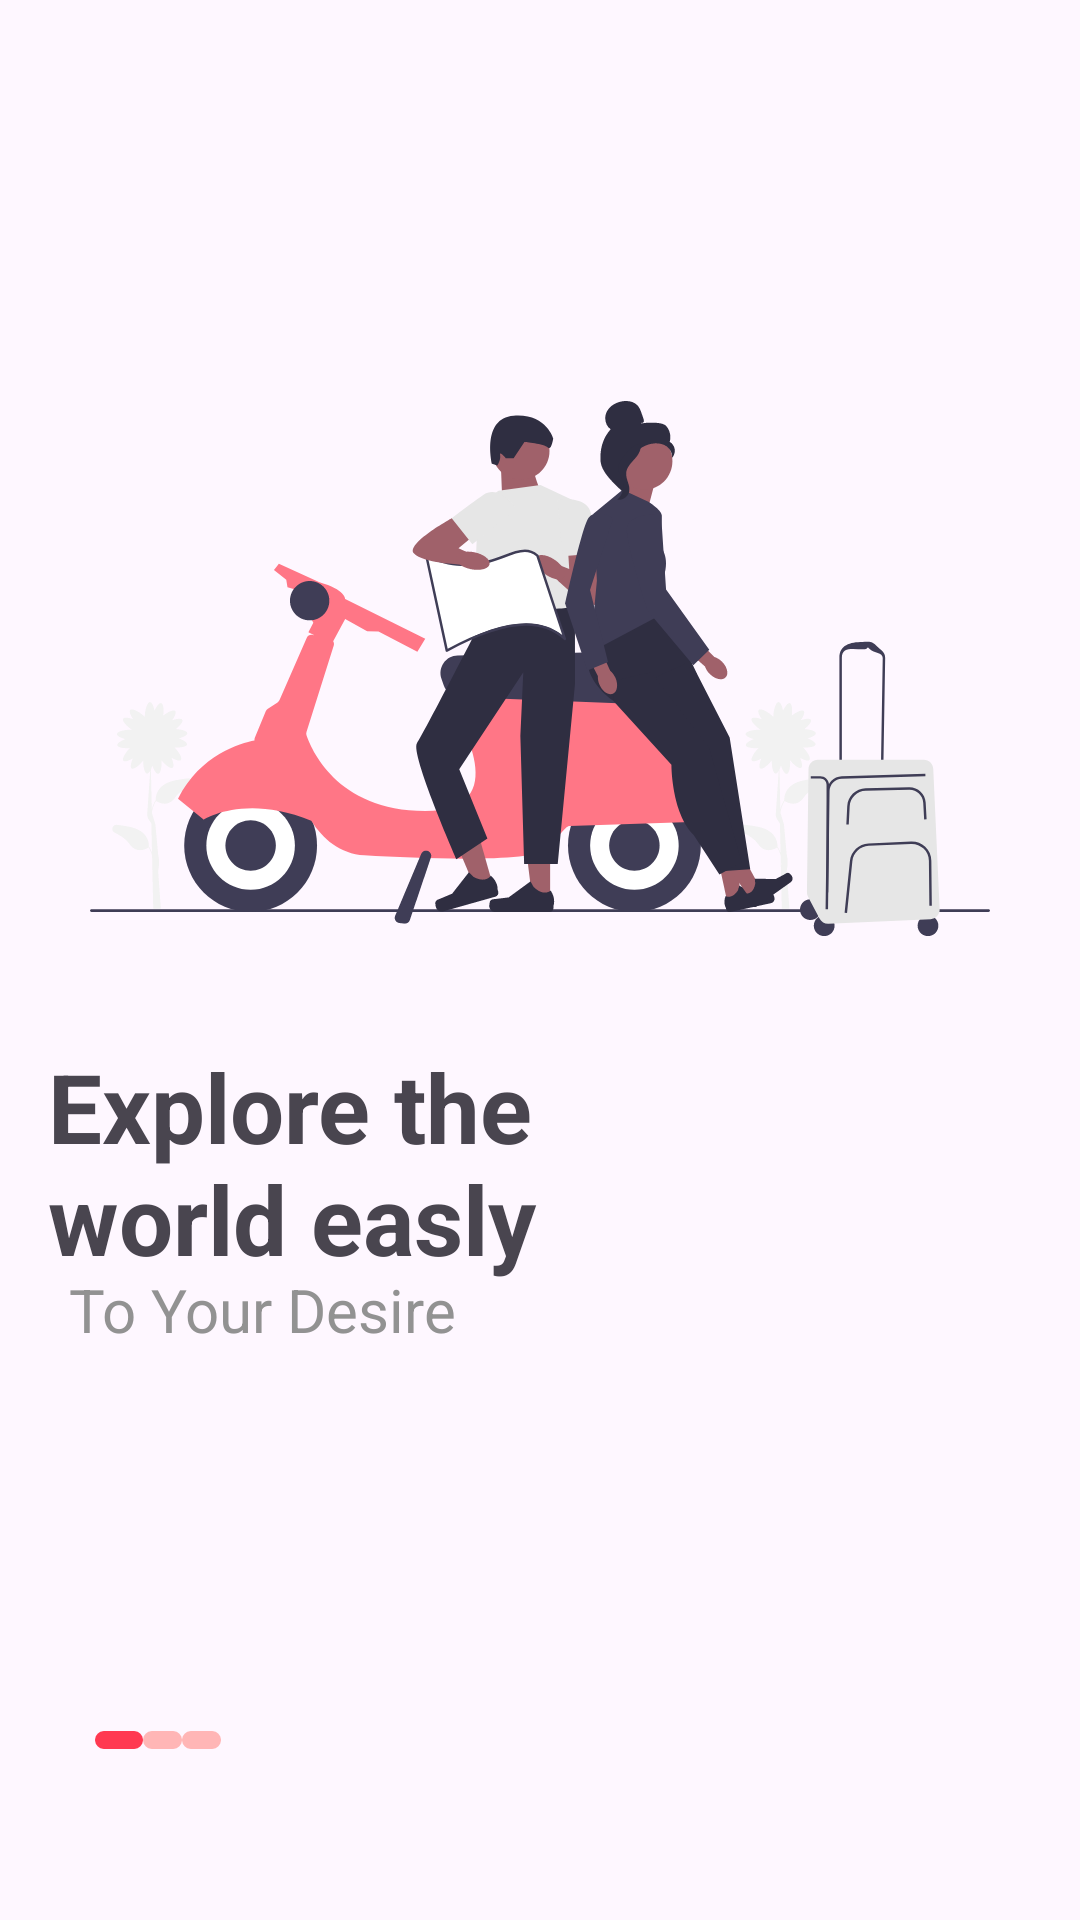

Here is an Android app screen rendered from its layout file. Give the layout XML and the strings, colors and styles it references.
<!-- AndroidManifest.xml: application theme Theme.TravelloOApp -->
<!-- res/layout/activity_slide_screen_one.xml -->
<?xml version="1.0" encoding="utf-8"?>
<androidx.constraintlayout.widget.ConstraintLayout xmlns:android="http://schemas.android.com/apk/res/android"
    xmlns:app="http://schemas.android.com/apk/res-auto"
    xmlns:tools="http://schemas.android.com/tools"
    android:layout_width="match_parent"
    android:layout_height="match_parent"
    tools:context=".SlideScreenOne">


    <ImageView
        android:id="@+id/imageView2"
        android:layout_width="wrap_content"
        android:layout_height="wrap_content"
        app:layout_constraintBottom_toBottomOf="parent"
        app:layout_constraintEnd_toEndOf="parent"
        app:layout_constraintStart_toStartOf="parent"
        app:layout_constraintTop_toTopOf="parent"
        app:layout_constraintVertical_bias="0.29000002"
        app:srcCompat="@drawable/splash_01" />

    <TextView
        android:id="@+id/textView"
        android:layout_width="200dp"
        android:layout_height="80dp"
        android:lines="2"
        android:text="Explore the world easly"
        android:textSize="32sp"
        android:textStyle="bold"
        app:layout_constraintBottom_toBottomOf="parent"
        app:layout_constraintEnd_toEndOf="parent"
        app:layout_constraintHorizontal_bias="0.10"
        app:layout_constraintStart_toStartOf="parent"
        app:layout_constraintTop_toTopOf="parent"
        app:layout_constraintVertical_bias="0.62" />

    <TextView
        android:id="@+id/textView2"
        android:layout_width="wrap_content"
        android:layout_height="wrap_content"
        android:text="To Your Desire"
        android:textColor="@color/light_"
        android:textSize="20sp"
        app:layout_constraintBottom_toBottomOf="parent"
        app:layout_constraintEnd_toEndOf="parent"
        app:layout_constraintHorizontal_bias="0.10"
        app:layout_constraintStart_toStartOf="parent"
        app:layout_constraintTop_toTopOf="parent"
        app:layout_constraintVertical_bias="0.69" />

    <ImageView
        android:id="@+id/next_btn"
        android:layout_width="wrap_content"
        android:layout_height="wrap_content"
        app:layout_constraintBottom_toBottomOf="parent"
        app:layout_constraintEnd_toEndOf="parent"
        app:layout_constraintHorizontal_bias="0.95"
        app:layout_constraintStart_toStartOf="parent"
        app:layout_constraintTop_toTopOf="parent"
        app:layout_constraintVertical_bias="0.92"
        app:srcCompat="@drawable/next_btn" />

    <ImageView
        android:id="@+id/imageView8"
        android:layout_width="wrap_content"
        android:layout_height="wrap_content"
        android:src="@drawable/light_red"
        app:layout_constraintBottom_toBottomOf="parent"
        app:layout_constraintEnd_toStartOf="@+id/imageView9"
        app:layout_constraintHorizontal_bias="0.5"
        app:layout_constraintStart_toEndOf="@+id/imageView7"
        app:layout_constraintVertical_bias="0.91"
        app:layout_constraintTop_toTopOf="parent" />

    <ImageView
        android:id="@+id/imageView7"
        android:layout_width="wrap_content"
        android:layout_height="wrap_content"
        android:src="@drawable/red_line"
        app:layout_constraintBottom_toBottomOf="parent"
        app:layout_constraintEnd_toStartOf="@+id/imageView8"
        app:layout_constraintHorizontal_bias="0.1"
        app:layout_constraintHorizontal_chainStyle="packed"
        app:layout_constraintStart_toStartOf="parent"
        app:layout_constraintTop_toTopOf="parent"
        app:layout_constraintVertical_bias="0.91" />

    <ImageView
        android:id="@+id/imageView9"
        android:layout_width="wrap_content"
        android:layout_height="wrap_content"
        android:src="@drawable/light_red"
        app:layout_constraintBottom_toBottomOf="parent"
        app:layout_constraintEnd_toEndOf="parent"
        app:layout_constraintHorizontal_bias="0.5"
        app:layout_constraintStart_toEndOf="@+id/imageView8"
        app:layout_constraintVertical_bias="0.91"
        app:layout_constraintTop_toTopOf="parent" />

</androidx.constraintlayout.widget.ConstraintLayout>
<!-- resources referenced by this layout -->
<resources>
  <color name="light_">#929292</color>
  <!-- drawable light_red (drawable) -->
  <vector xmlns:android="http://schemas.android.com/apk/res/android"
      android:width="13dp"
      android:height="6dp"
      android:viewportWidth="13"
      android:viewportHeight="6">
    <path
        android:pathData="M3,0L10,0A3,3 0,0 1,13 3L13,3A3,3 0,0 1,10 6L3,6A3,3 0,0 1,0 3L0,3A3,3 0,0 1,3 0z"
        android:fillColor="#FFB6B6"/>
  </vector>
  <!-- drawable red_line (drawable) -->
  <vector xmlns:android="http://schemas.android.com/apk/res/android"
      android:width="16dp"
      android:height="6dp"
      android:viewportWidth="16"
      android:viewportHeight="6">
    <path
        android:pathData="M3,0L13,0A3,3 0,0 1,16 3L16,3A3,3 0,0 1,13 6L3,6A3,3 0,0 1,0 3L0,3A3,3 0,0 1,3 0z"
        android:fillColor="#FF3951"/>
  </vector>
  <!-- drawable splash_01: vector/xml drawable (drawable, 21809 chars, omitted) -->
  <style name="Theme.TravelloOApp" parent="Base.Theme.TravelloOApp" />
  <style name="Base.Theme.TravelloOApp" parent="Theme.Material3.DayNight.NoActionBar">
          <item name="android:windowDisablePreview">true</item>
      </style>
</resources>
